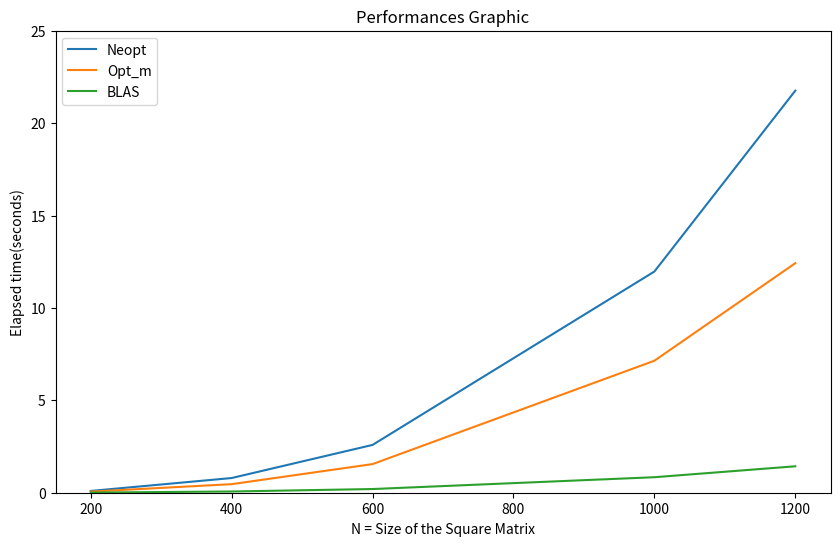

Write the Python code that produced this figure.
import matplotlib.pyplot as plt

N_values = [200, 400, 600, 1000, 1200]

time_neopt = [0.096525, 0.794986, 2.587077, 11.969311, 21.755663]
time_opt_m = [0.059677, 0.463116, 1.549367, 7.142748, 12.421175]
time_blas = [0.008355, 0.066546, 0.199384, 0.839092, 1.430622]

plt.figure(figsize=(10, 6))

plt.plot(N_values, time_neopt, label='Neopt')
plt.plot(N_values, time_opt_m, label='Opt_m')
plt.plot(N_values, time_blas, label='BLAS')

plt.title('Performances Graphic')
plt.xlabel('N = Size of the Square Matrix')
plt.ylabel('Elapsed time(seconds)')

plt.ylim(0, 25)
plt.yticks(range(0, 26, 5))

plt.legend()
plt.savefig('performance.png')